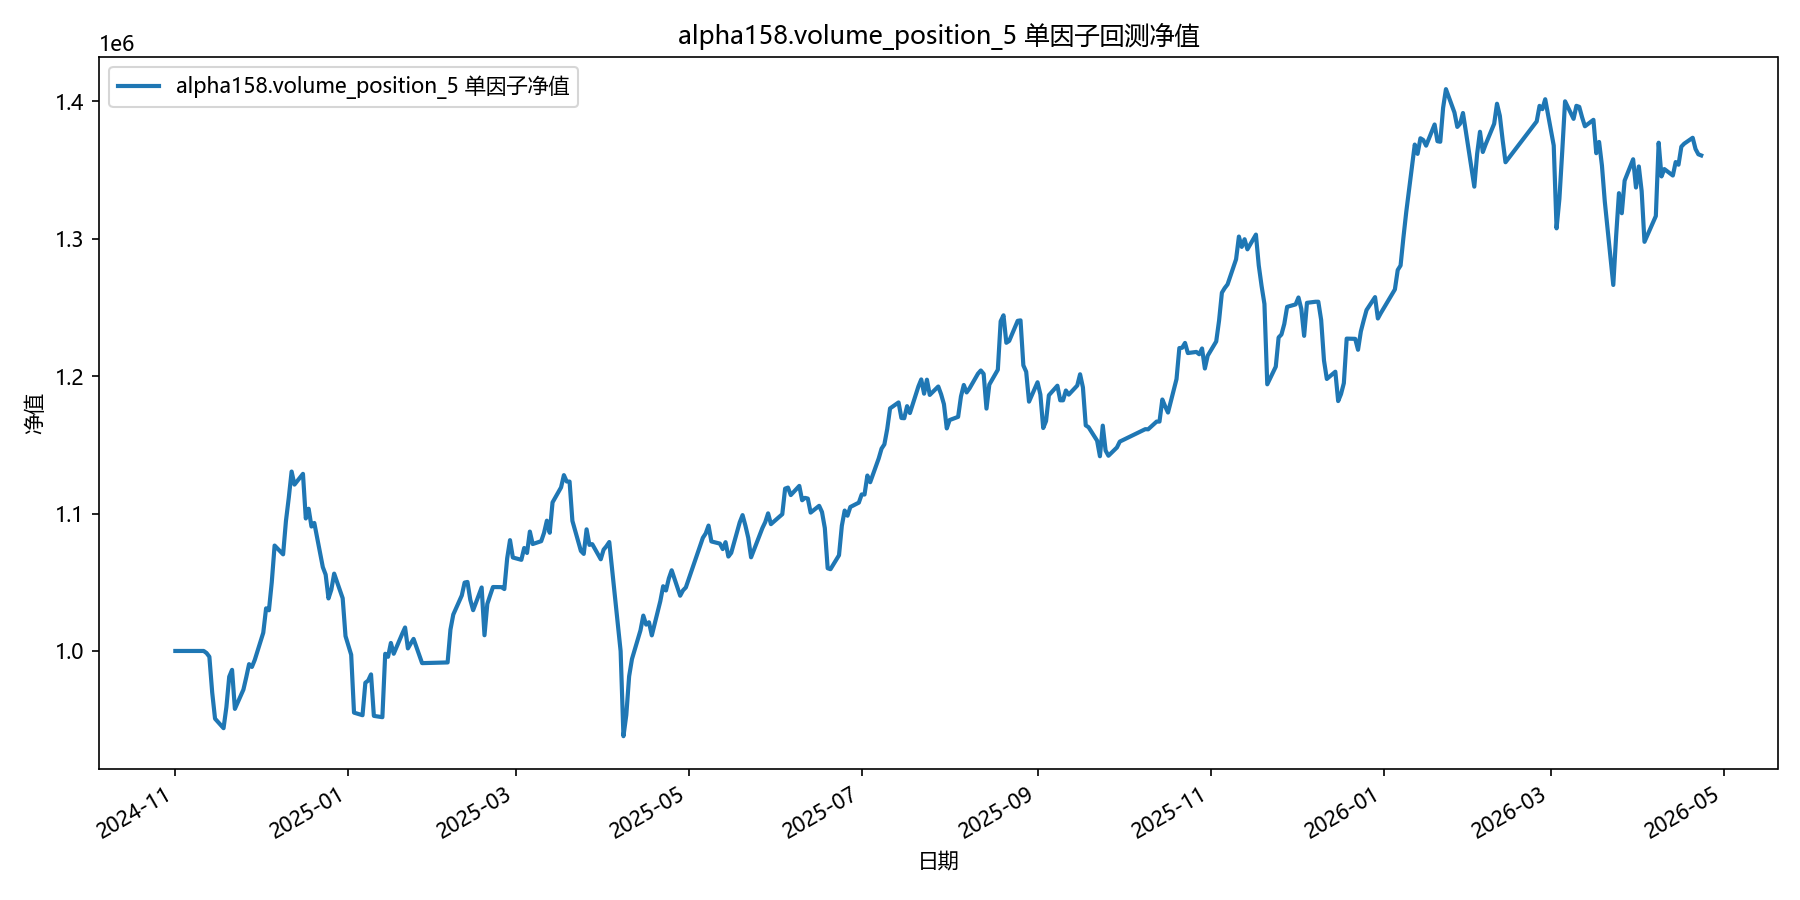

Source data for this figure (header and first rows):
date, equity
2024-11-01, 1000000
2024-11-04, 1000000
2024-11-05, 1000000
2024-11-06, 1000000
2024-11-07, 1000000
2024-11-08, 1000000
2024-11-11, 1000000
2024-11-12, 998511
2024-11-13, 995793
2024-11-14, 969702
2024-11-15, 950746
2024-11-18, 943819
2024-11-19, 959148
2024-11-20, 981257
2024-11-21, 986269
2024-11-22, 957858
2024-11-25, 971872
2024-11-26, 980821
2024-11-27, 990396
2024-11-28, 988365
2024-11-29, 993454
2024-12-02, 1013258
2024-12-03, 1030994
2024-12-04, 1029601
2024-12-05, 1049981
2024-12-06, 1076685
2024-12-09, 1070286
2024-12-10, 1094551
2024-12-11, 1111520
2024-12-12, 1130524
2024-12-13, 1121027
2024-12-16, 1128846
2024-12-17, 1096391
2024-12-18, 1103471
2024-12-19, 1090522
2024-12-20, 1093104
2024-12-23, 1060997
2024-12-24, 1055549
2024-12-25, 1038216
2024-12-26, 1044578
2024-12-27, 1056275
2024-12-30, 1038372
2024-12-31, 1010826
2025-01-02, 997261
2025-01-03, 955127
2025-01-06, 953245
2025-01-07, 976851
2025-01-08, 978479
2025-01-09, 982960
2025-01-10, 952768
2025-01-13, 951817
2025-01-14, 997938
2025-01-15, 995771
2025-01-16, 1005836
2025-01-17, 997964
2025-01-20, 1012514
2025-01-21, 1017088
2025-01-22, 1001848
2025-01-23, 1005424
2025-01-24, 1008770
... 298 more rows
